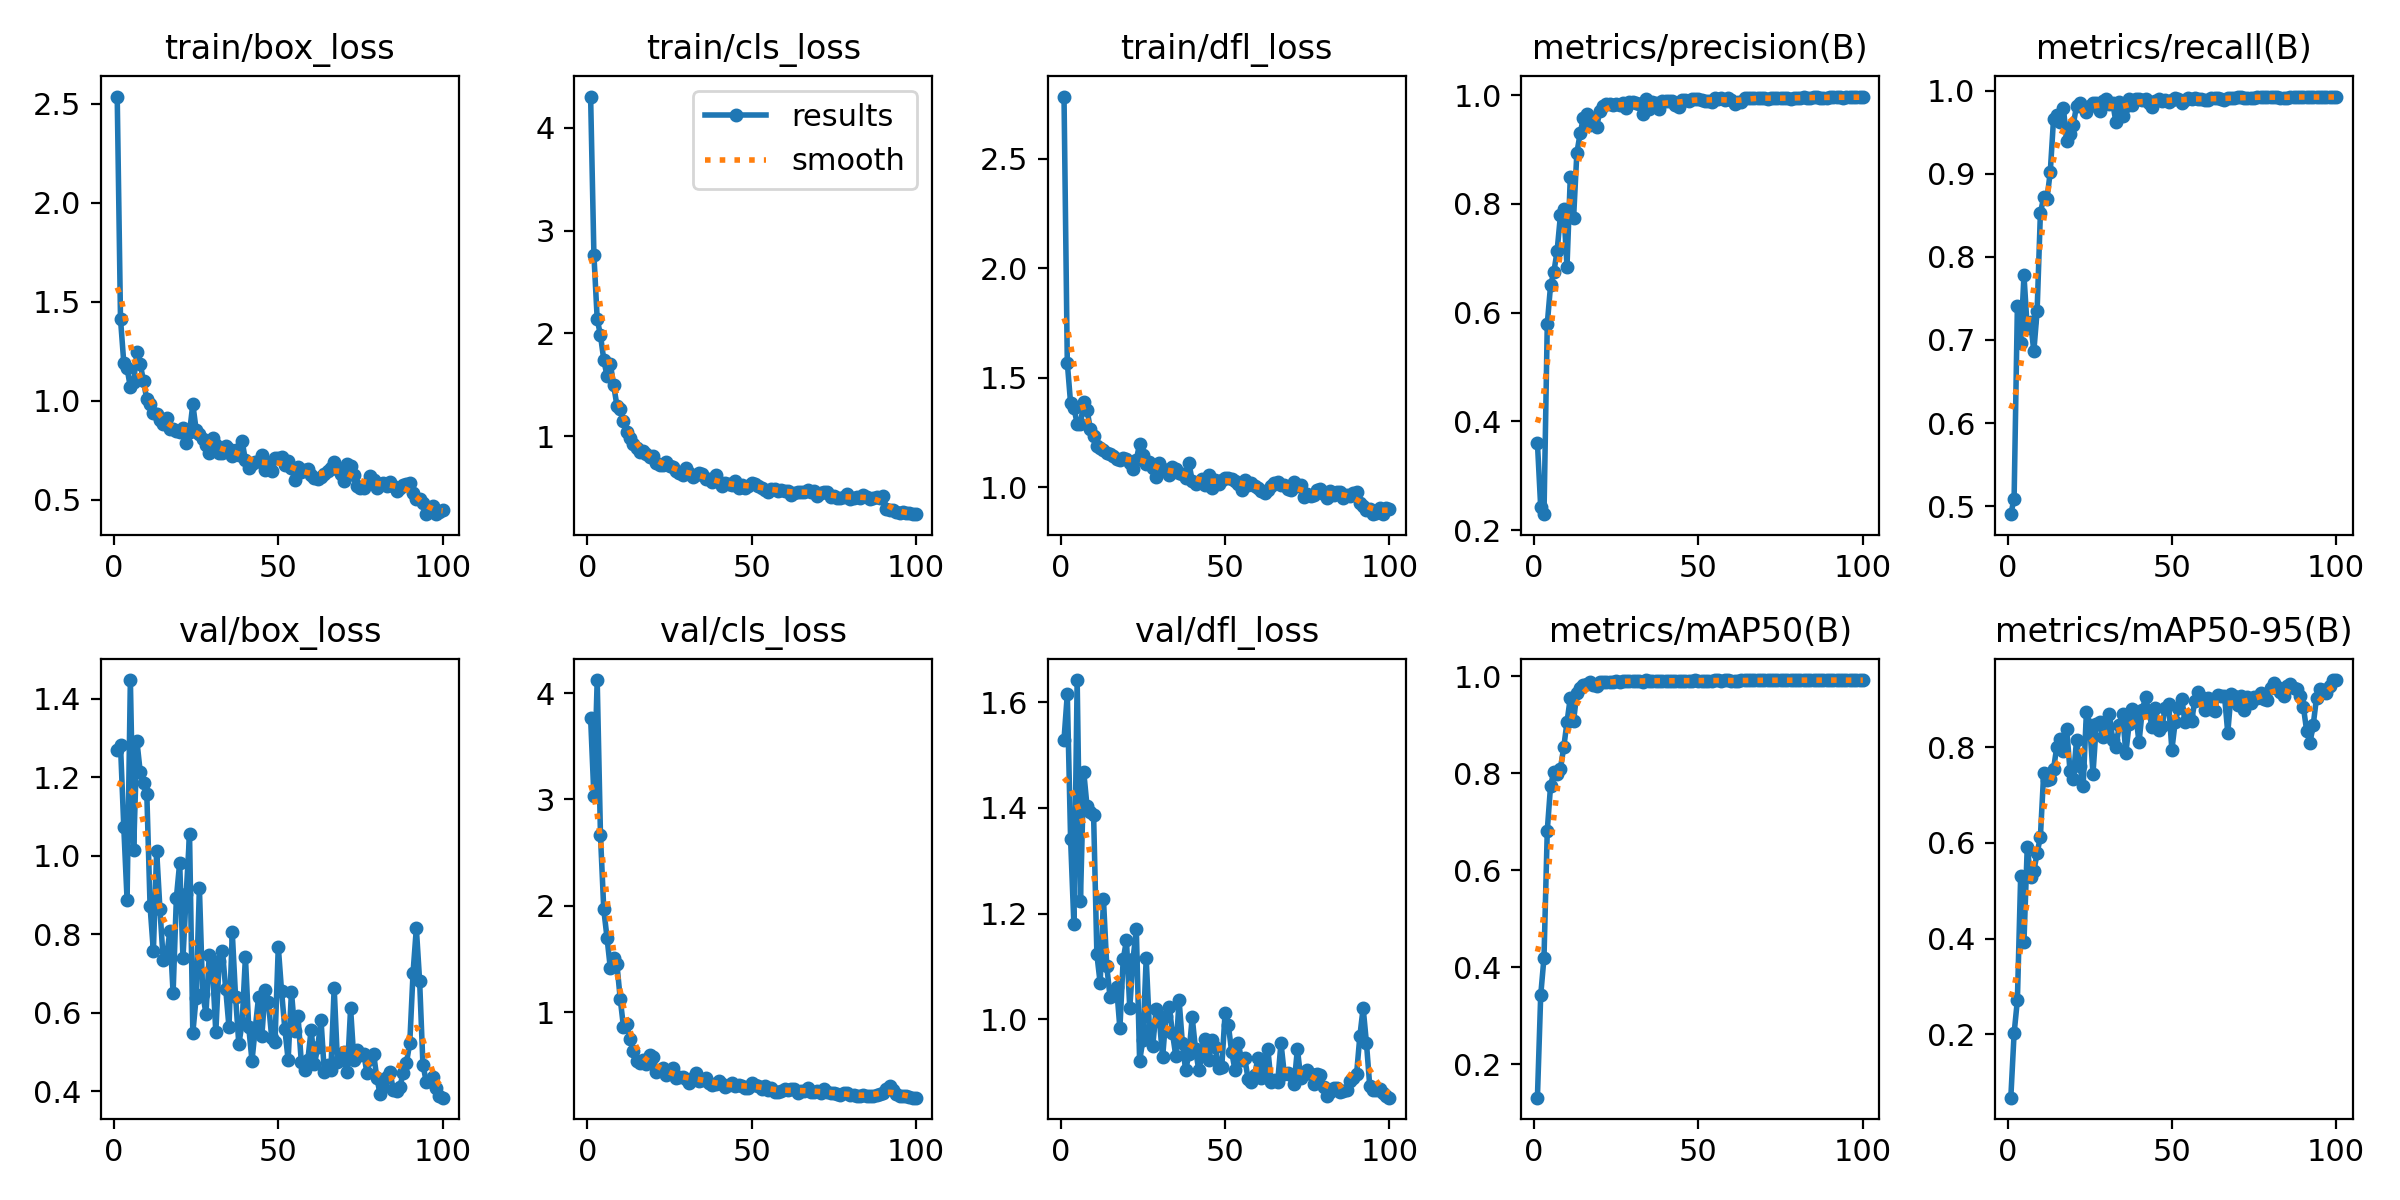

Source data for this figure (header and first rows):
epoch, time, train/box_loss, train/cls_loss, train/dfl_loss, metrics/precision(B), metrics/recall(B), metrics/mAP50(B), metrics/mAP50-95(B), val/box_loss, val/cls_loss, val/dfl_loss, lr/pg0, lr/pg1, lr/pg2
1, 16.46, 2.536, 4.304, 2.783, 0.361, 0.4904, 0.1312, 0.06766, 1.269, 3.767, 1.529, 9.375e-05, 9.375e-05, 9.375e-05
2, 20.79, 1.413, 2.766, 1.568, 0.2424, 0.5091, 0.3422, 0.202, 1.281, 3.03, 1.615, 0.0001918, 0.0001918, 0.0001918
3, 25.01, 1.192, 2.141, 1.384, 0.2296, 0.741, 0.42, 0.2718, 1.072, 4.123, 1.341, 0.0002879, 0.0002879, 0.0002879
4, 29.14, 1.165, 1.981, 1.364, 0.5793, 0.6964, 0.6822, 0.531, 0.8875, 2.662, 1.18, 0.0003821, 0.0003821, 0.0003821
5, 33.23, 1.068, 1.745, 1.291, 0.6502, 0.7776, 0.7744, 0.3937, 1.447, 1.967, 1.642, 0.0004742, 0.0004742, 0.0004742
6, 37.25, 1.097, 1.583, 1.287, 0.6745, 0.7138, 0.8033, 0.5921, 1.015, 1.698, 1.224, 0.0005644, 0.0005644, 0.0005644
7, 41.44, 1.247, 1.703, 1.391, 0.714, 0.722, 0.7992, 0.5289, 1.291, 1.412, 1.468, 0.0005879, 0.0005879, 0.0005879
8, 45.47, 1.186, 1.499, 1.354, 0.7788, 0.6863, 0.81, 0.5415, 1.213, 1.508, 1.403, 0.0005817, 0.0005817, 0.0005817
9, 49.47, 1.1, 1.298, 1.268, 0.7901, 0.7347, 0.8535, 0.5784, 1.186, 1.453, 1.392, 0.0005755, 0.0005755, 0.0005755
10, 53.45, 1.007, 1.26, 1.235, 0.6848, 0.8527, 0.9057, 0.6133, 1.158, 1.128, 1.386, 0.0005693, 0.0005693, 0.0005693
11, 57.5, 0.9858, 1.15, 1.189, 0.8486, 0.8714, 0.9559, 0.7457, 0.8708, 0.8613, 1.123, 0.0005631, 0.0005631, 0.0005631
12, 61.54, 0.941, 1.039, 1.178, 0.7738, 0.8697, 0.9088, 0.7315, 0.7568, 0.8875, 1.069, 0.0005569, 0.0005569, 0.0005569
13, 65.52, 0.9332, 0.9798, 1.172, 0.8938, 0.9021, 0.9653, 0.7333, 1.013, 0.7513, 1.227, 0.0005508, 0.0005508, 0.0005508
14, 69.52, 0.901, 0.9281, 1.156, 0.9295, 0.9659, 0.9757, 0.7547, 0.8634, 0.6348, 1.101, 0.0005446, 0.0005446, 0.0005446
15, 73.55, 0.8825, 0.8818, 1.154, 0.9584, 0.9705, 0.9826, 0.8015, 0.7333, 0.5459, 1.043, 0.0005384, 0.0005384, 0.0005384
16, 77.61, 0.9113, 0.8483, 1.143, 0.966, 0.9622, 0.985, 0.8165, 0.7415, 0.5232, 1.048, 0.0005322, 0.0005322, 0.0005322
17, 81.65, 0.8591, 0.8527, 1.13, 0.9457, 0.9789, 0.9881, 0.7913, 0.8079, 0.5534, 1.061, 0.000526, 0.000526, 0.000526
18, 85.63, 0.857, 0.8304, 1.124, 0.9576, 0.939, 0.9832, 0.8388, 0.6501, 0.517, 0.9829, 0.0005198, 0.0005198, 0.0005198
19, 89.75, 0.8458, 0.8028, 1.134, 0.9422, 0.9482, 0.9807, 0.751, 0.8932, 0.5973, 1.114, 0.0005136, 0.0005136, 0.0005136
20, 93.72, 0.8417, 0.8098, 1.127, 0.9703, 0.9591, 0.9886, 0.734, 0.9817, 0.5788, 1.15, 0.0005074, 0.0005074, 0.0005074
21, 97.69, 0.865, 0.7386, 1.109, 0.9806, 0.9816, 0.9888, 0.8155, 0.739, 0.4358, 1.022, 0.0005012, 0.0005012, 0.0005012
22, 101.6, 0.7869, 0.7194, 1.082, 0.9845, 0.9851, 0.9882, 0.7618, 0.9035, 0.454, 1.115, 0.0004951, 0.0004951, 0.0004951
23, 105.6, 0.8401, 0.7196, 1.125, 0.9838, 0.9796, 0.9891, 0.7189, 1.055, 0.4798, 1.17, 0.0004889, 0.0004889, 0.0004889
24, 109.6, 0.9836, 0.7465, 1.2, 0.9822, 0.9748, 0.9888, 0.874, 0.5486, 0.4128, 0.9217, 0.0004827, 0.0004827, 0.0004827
25, 113.6, 0.855, 0.7117, 1.149, 0.9829, 0.9819, 0.9896, 0.8467, 0.6383, 0.4256, 0.961, 0.0004765, 0.0004765, 0.0004765
26, 117.6, 0.8328, 0.6976, 1.107, 0.9811, 0.9856, 0.9886, 0.7448, 0.9183, 0.4758, 1.116, 0.0004703, 0.0004703, 0.0004703
27, 121.5, 0.8084, 0.663, 1.115, 0.9848, 0.9844, 0.991, 0.8477, 0.6492, 0.3811, 0.9806, 0.0004641, 0.0004641, 0.0004641
28, 125.5, 0.7767, 0.6417, 1.09, 0.9765, 0.9748, 0.99, 0.8526, 0.5978, 0.3955, 0.9498, 0.0004579, 0.0004579, 0.0004579
29, 129.5, 0.7347, 0.6242, 1.046, 0.9871, 0.9873, 0.9908, 0.8215, 0.7472, 0.3947, 1.019, 0.0004518, 0.0004518, 0.0004518
30, 133.4, 0.8125, 0.6947, 1.109, 0.9867, 0.9899, 0.9912, 0.8281, 0.7104, 0.3729, 0.9999, 0.0004456, 0.0004456, 0.0004456
31, 137.5, 0.7759, 0.6454, 1.086, 0.9856, 0.9842, 0.9908, 0.8688, 0.55, 0.3328, 0.9282, 0.0004394, 0.0004394, 0.0004394
32, 141.4, 0.7363, 0.6053, 1.076, 0.9829, 0.9847, 0.9905, 0.8143, 0.7313, 0.378, 1.006, 0.0004332, 0.0004332, 0.0004332
33, 145.4, 0.7374, 0.6272, 1.058, 0.9655, 0.9616, 0.9877, 0.8008, 0.7579, 0.4279, 1.024, 0.000427, 0.000427, 0.000427
34, 149.4, 0.7716, 0.6428, 1.091, 0.9925, 0.986, 0.9916, 0.8469, 0.6614, 0.3557, 0.974, 0.0004208, 0.0004208, 0.0004208
35, 153.3, 0.7547, 0.6284, 1.083, 0.9748, 0.9698, 0.9911, 0.8695, 0.5633, 0.3663, 0.9311, 0.0004146, 0.0004146, 0.0004146
36, 157.3, 0.7206, 0.5837, 1.064, 0.9868, 0.9816, 0.9916, 0.7878, 0.8049, 0.3801, 1.038, 0.0004084, 0.0004084, 0.0004084
37, 161.3, 0.7496, 0.5836, 1.059, 0.9846, 0.9892, 0.9909, 0.8494, 0.6414, 0.3337, 0.9558, 0.0004022, 0.0004022, 0.0004022
38, 165.3, 0.7288, 0.5544, 1.043, 0.9742, 0.9821, 0.9899, 0.8807, 0.5196, 0.3157, 0.9038, 0.0003961, 0.0003961, 0.0003961
39, 169.3, 0.7971, 0.6186, 1.11, 0.9895, 0.9895, 0.9911, 0.8694, 0.575, 0.3291, 0.9347, 0.0003899, 0.0003899, 0.0003899
40, 173.3, 0.6992, 0.5519, 1.031, 0.9893, 0.9895, 0.9914, 0.8103, 0.7421, 0.3533, 1.004, 0.0003837, 0.0003837, 0.0003837
41, 177.3, 0.663, 0.5144, 1.014, 0.9889, 0.9889, 0.991, 0.8782, 0.565, 0.3251, 0.9436, 0.0003775, 0.0003775, 0.0003775
42, 181.3, 0.6798, 0.5496, 1.026, 0.9898, 0.99, 0.9913, 0.9044, 0.4777, 0.2993, 0.9038, 0.0003713, 0.0003713, 0.0003713
43, 185.4, 0.6926, 0.5333, 1.037, 0.9819, 0.9848, 0.9909, 0.8731, 0.5607, 0.3124, 0.9321, 0.0003651, 0.0003651, 0.0003651
44, 189.3, 0.6983, 0.5225, 1.01, 0.9778, 0.9805, 0.9906, 0.8425, 0.6404, 0.3371, 0.9634, 0.0003589, 0.0003589, 0.0003589
45, 193.3, 0.7269, 0.5662, 1.058, 0.9904, 0.9876, 0.9912, 0.8827, 0.5409, 0.3047, 0.9231, 0.0003527, 0.0003527, 0.0003527
46, 197.3, 0.6511, 0.4989, 0.9978, 0.9907, 0.9897, 0.9913, 0.8367, 0.6586, 0.318, 0.9611, 0.0003466, 0.0003466, 0.0003466
47, 201.2, 0.6839, 0.5211, 1.032, 0.9898, 0.9879, 0.9911, 0.8453, 0.6274, 0.3071, 0.9477, 0.0003404, 0.0003404, 0.0003404
48, 205.2, 0.6474, 0.4936, 1.016, 0.9935, 0.989, 0.9914, 0.8827, 0.5363, 0.2867, 0.9088, 0.0003342, 0.0003342, 0.0003342
49, 209.1, 0.7089, 0.5135, 1.034, 0.9934, 0.9863, 0.9917, 0.8906, 0.5268, 0.2841, 0.9108, 0.000328, 0.000328, 0.000328
50, 213.1, 0.7096, 0.5491, 1.044, 0.9925, 0.989, 0.9914, 0.7948, 0.7682, 0.3336, 1.013, 0.0003218, 0.0003218, 0.0003218
51, 217.1, 0.7167, 0.5328, 1.045, 0.9912, 0.9906, 0.9915, 0.8528, 0.6546, 0.3181, 0.9892, 0.0003156, 0.0003156, 0.0003156
52, 221, 0.6784, 0.5127, 1.036, 0.9892, 0.9897, 0.9914, 0.8828, 0.5588, 0.3029, 0.9385, 0.0003094, 0.0003094, 0.0003094
53, 225, 0.6953, 0.4986, 1.031, 0.9893, 0.985, 0.9914, 0.9018, 0.4798, 0.2791, 0.9048, 0.0003033, 0.0003033, 0.0003033
54, 229, 0.6593, 0.4794, 1.015, 0.9882, 0.9891, 0.9914, 0.8533, 0.6542, 0.3099, 0.9559, 0.0002971, 0.0002971, 0.0002971
55, 233, 0.6028, 0.4613, 0.9885, 0.9942, 0.9909, 0.9917, 0.8682, 0.5538, 0.2706, 0.9236, 0.0002909, 0.0002909, 0.0002909
56, 237, 0.667, 0.4893, 1.034, 0.9923, 0.9903, 0.9917, 0.8558, 0.5919, 0.2873, 0.9262, 0.0002847, 0.0002847, 0.0002847
57, 240.9, 0.64, 0.4855, 1.01, 0.9939, 0.9905, 0.9915, 0.8974, 0.475, 0.2533, 0.8874, 0.0002785, 0.0002785, 0.0002785
58, 244.9, 0.649, 0.4704, 1.022, 0.9918, 0.9903, 0.9917, 0.9159, 0.4541, 0.2505, 0.8812, 0.0002723, 0.0002723, 0.0002723
59, 248.9, 0.6572, 0.4795, 1.008, 0.9941, 0.9902, 0.9916, 0.9056, 0.4807, 0.2606, 0.8949, 0.0002661, 0.0002661, 0.0002661
60, 252.9, 0.6232, 0.4718, 0.9972, 0.9901, 0.9886, 0.9912, 0.8788, 0.5575, 0.2791, 0.9276, 0.0002599, 0.0002599, 0.0002599
... 40 more rows
